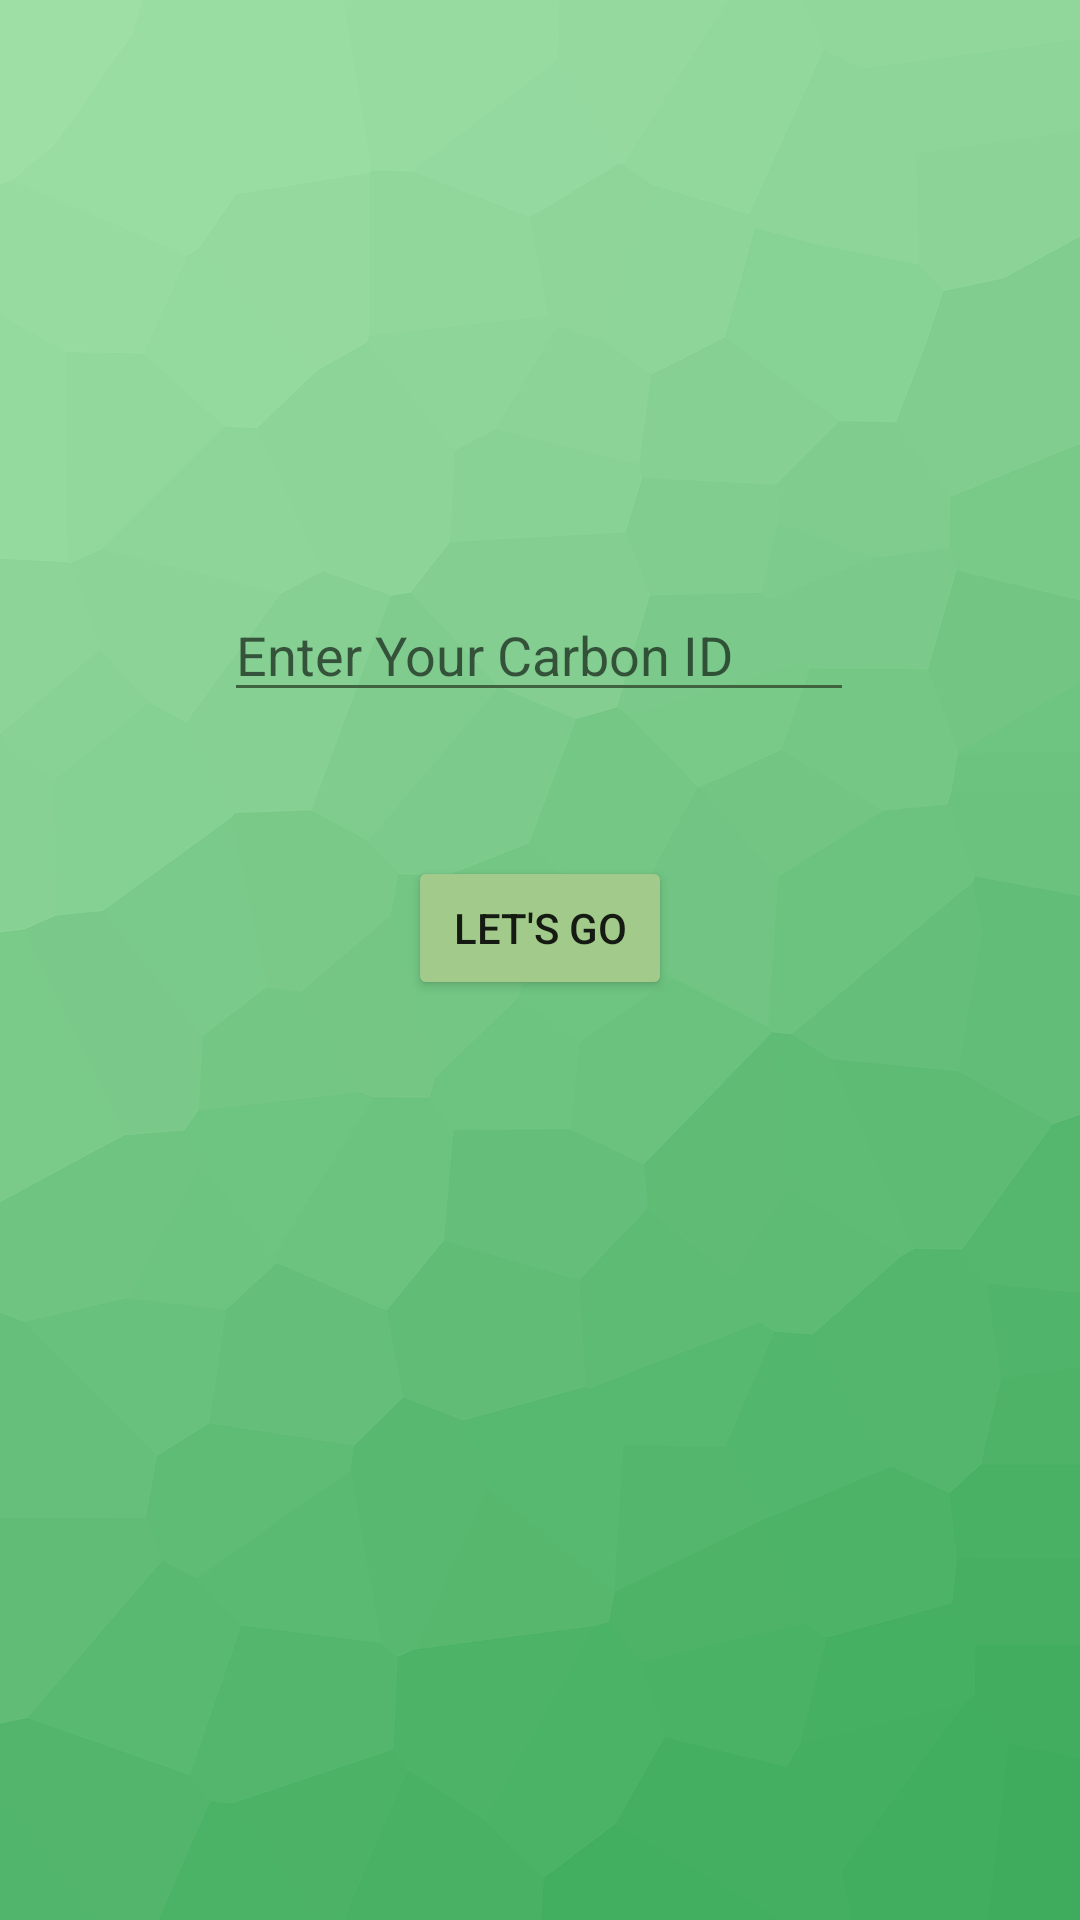

Reconstruct the res/layout file that produces this screen, plus the resources it refers to.
<!-- AndroidManifest.xml: application theme Theme.CarbonEnergy -->
<!-- res/layout/login.xml -->
<?xml version="1.0" encoding="utf-8"?>
<androidx.constraintlayout.widget.ConstraintLayout xmlns:android="http://schemas.android.com/apk/res/android"
    xmlns:app="http://schemas.android.com/apk/res-auto"
    xmlns:tools="http://schemas.android.com/tools"
    android:layout_width="match_parent"
    android:layout_height="match_parent"
    android:background="@drawable/login"
    tools:context=".MainActivity">

    <EditText
        android:id="@+id/textUserID"
        android:layout_width="wrap_content"
        android:layout_height="wrap_content"
        android:layout_marginStart="100dp"
        android:layout_marginTop="196dp"
        android:layout_marginEnd="101dp"
        android:ems="10"
        android:hint="Enter Your Carbon ID"
        android:inputType="textPersonName"
        android:backgroundTint="@color/green_dark"
        app:layout_constraintEnd_toEndOf="parent"
        app:layout_constraintStart_toStartOf="parent"
        app:layout_constraintTop_toTopOf="parent" />

    <Button
        android:id="@+id/buttonSubmit"
        android:layout_width="wrap_content"
        android:layout_height="48dp"
        android:layout_marginStart="160dp"
        android:layout_marginTop="48dp"
        android:layout_marginEnd="160dp"
        android:text="Let's go"
        android:backgroundTint="#A2CB8B"
        app:layout_constraintEnd_toEndOf="parent"
        app:layout_constraintStart_toStartOf="parent"
        app:layout_constraintTop_toBottomOf="@+id/textUserID" />

</androidx.constraintlayout.widget.ConstraintLayout>
<!-- resources referenced by this layout -->
<resources>
  <color name="green_dark">#3f633f</color>
  <!-- drawable login: png bitmap (drawable, 100869 bytes) -->
  <style name="Theme.CarbonEnergy" parent="Theme.MaterialComponents.DayNight.DarkActionBar">
          
          <item name="colorPrimary">@color/purple_500</item>
          <item name="colorPrimaryVariant">@color/purple_700</item>
          <item name="colorOnPrimary">@color/white</item>
          
          <item name="colorSecondary">@color/teal_200</item>
          <item name="colorSecondaryVariant">@color/teal_700</item>
          <item name="colorOnSecondary">@color/black</item>
          
          <item name="android:statusBarColor">?attr/colorPrimaryVariant</item>
          
      </style>
  <color name="white">#FFFFFFFF</color>
  <color name="teal_200">#FF03DAC5</color>
  <color name="teal_700">#FF018786</color>
  <color name="black">#FF000000</color>
  <!-- not gathered from this repository: default colours our renderer supplied (Android Studio template values) -->
  <color name="purple_500">#FF6200EE</color>
  <color name="purple_700">#FF3700B3</color>
</resources>
